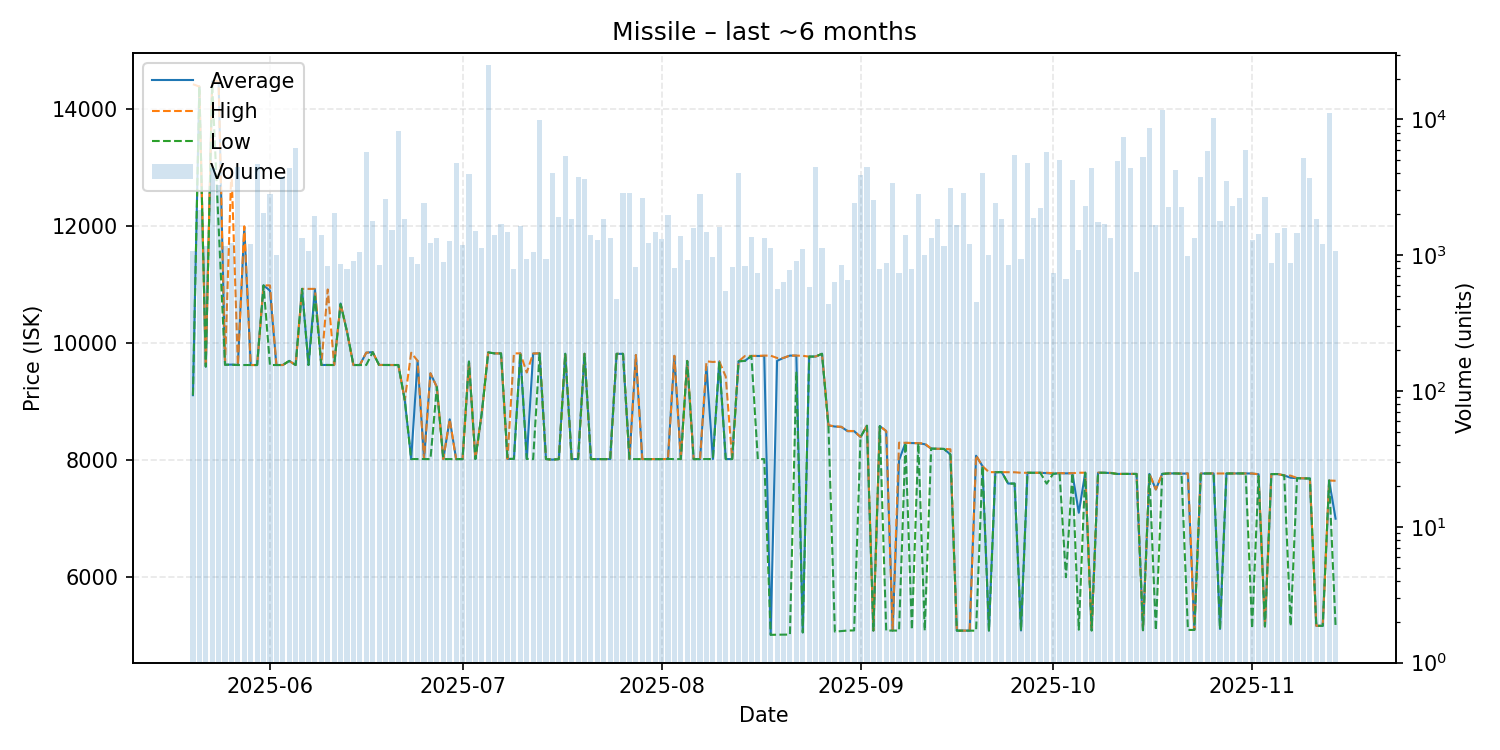

The file beside this chart, header and first rows:
date, average, highest, lowest, order_count, volume
2025-05-20, 9112, 14430, 9111, 168, 1067
2025-05-21, 14390, 14390, 14390, 156, 2155
2025-05-22, 9601, 9602, 9601, 149, 1168
2025-05-23, 14480, 14490, 14430, 168, 4374
2025-05-24, 14470, 14480, 12000, 179, 3314
2025-05-25, 9633, 9633, 9632, 194, 1173
2025-05-26, 9635, 13000, 9634, 143, 1224
2025-05-27, 9628, 9628, 9628, 152, 4503
2025-05-28, 11990, 12000, 9628, 189, 1019
2025-05-29, 9628, 9628, 9628, 174, 1202
2025-05-30, 9628, 9628, 9628, 159, 4693
2025-05-31, 10990, 10990, 10990, 215, 2058
2025-06-01, 10900, 10990, 9628, 223, 2808
2025-06-02, 9628, 9628, 9628, 170, 1004
2025-06-03, 9628, 9628, 9628, 188, 3745
2025-06-04, 9698, 9698, 9698, 183, 4368
2025-06-05, 9628, 9628, 9628, 196, 6130
2025-06-06, 10930, 10930, 10930, 173, 1341
2025-06-07, 9629, 10930, 9628, 193, 1070
2025-06-08, 10920, 10930, 10800, 214, 1949
2025-06-09, 9629, 9629, 9629, 164, 1407
2025-06-10, 9629, 10920, 9628, 169, 834
2025-06-11, 9628, 9628, 9628, 135, 2041
2025-06-12, 10680, 10680, 10670, 143, 862
2025-06-13, 10200, 10200, 10200, 148, 796
2025-06-14, 9628, 9628, 9628, 146, 903
2025-06-15, 9628, 9628, 9628, 167, 1061
2025-06-16, 9839, 9839, 9628, 138, 5789
2025-06-17, 9848, 9848, 9848, 141, 1786
2025-06-18, 9629, 9629, 9629, 150, 842
2025-06-19, 9628, 9628, 9628, 176, 2605
2025-06-20, 9628, 9628, 9628, 185, 1527
2025-06-21, 9628, 9628, 9628, 160, 8260
2025-06-22, 9028, 9028, 9028, 194, 1863
2025-06-23, 8020, 9838, 8019, 141, 966
2025-06-24, 9700, 9700, 8020, 162, 869
2025-06-25, 8019, 8019, 8019, 130, 2411
2025-06-26, 9486, 9486, 8019, 156, 1233
2025-06-27, 9250, 9250, 9250, 139, 1338
2025-06-28, 8019, 8019, 8019, 178, 890
2025-06-29, 8699, 8700, 8019, 206, 1283
2025-06-30, 8019, 8019, 8019, 143, 4781
2025-07-01, 8019, 8019, 8019, 132, 1191
2025-07-02, 9687, 9687, 9687, 157, 3964
2025-07-03, 8019, 8019, 8019, 122, 1506
2025-07-04, 8810, 8810, 8810, 128, 1138
2025-07-05, 9843, 9843, 9843, 144, 25213
2025-07-06, 9827, 9827, 9827, 168, 1413
2025-07-07, 9826, 9826, 9826, 165, 1697
2025-07-08, 8022, 8022, 8022, 143, 1472
2025-07-09, 8023, 9827, 8022, 149, 796
2025-07-10, 9827, 9827, 9827, 138, 1651
2025-07-11, 8022, 9500, 8022, 147, 944
2025-07-12, 9823, 9825, 8019, 180, 1049
2025-07-13, 9827, 9828, 9826, 161, 9912
2025-07-14, 8019, 8019, 8019, 134, 935
2025-07-15, 8010, 8010, 8010, 132, 4042
2025-07-16, 8019, 8019, 8019, 138, 1904
2025-07-17, 9820, 9820, 9820, 154, 5359
2025-07-18, 8019, 8019, 8019, 135, 1843
... 119 more rows
